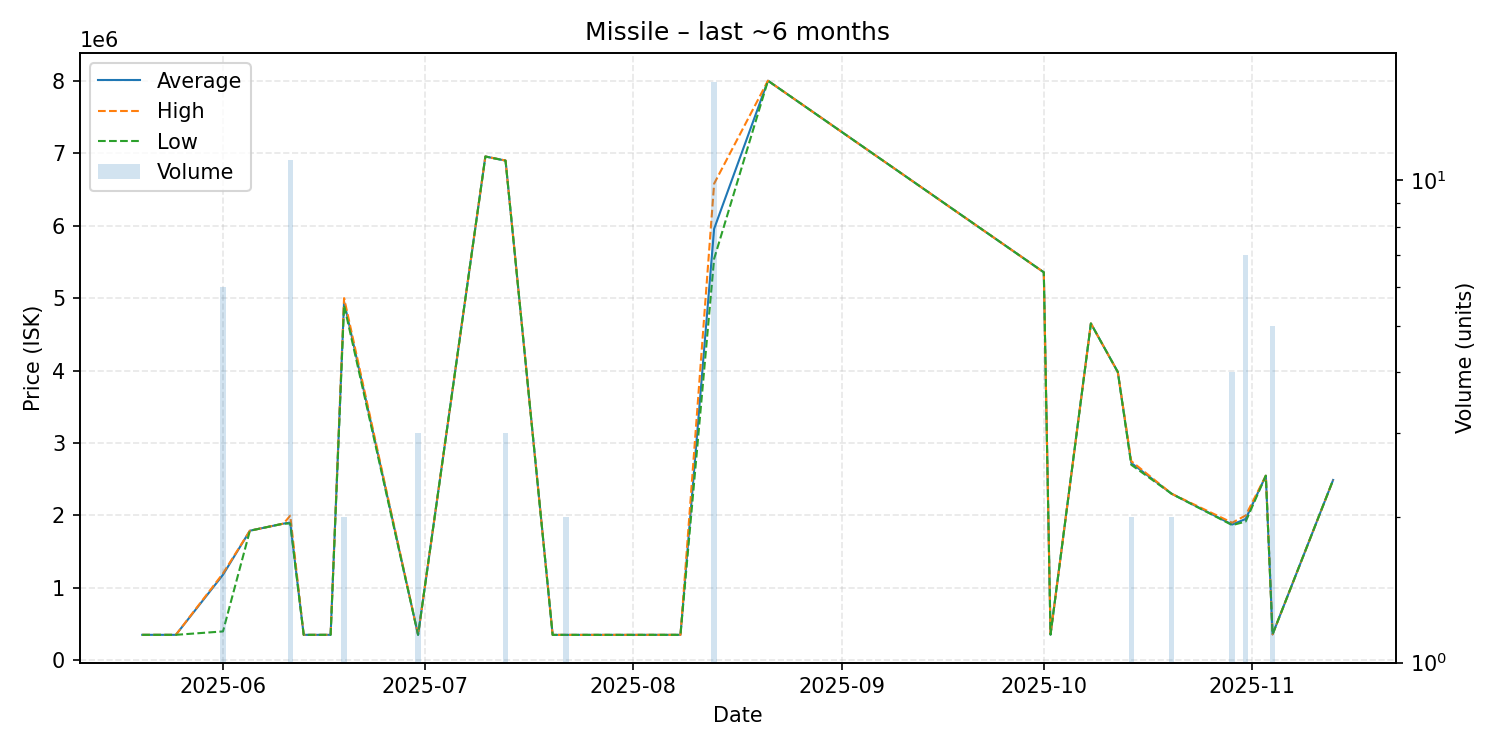

The file beside this chart, header and first rows:
date, average, highest, lowest, order_count, volume
2025-05-20, 353000, 353000, 353000, 1, 1
2025-05-25, 353000, 353000, 353000, 1, 1
2025-06-01, 1181500, 1200000, 400000, 3, 6
2025-06-05, 1790000, 1790000, 1790000, 1, 1
2025-06-10, 1888000, 1888000, 1888000, 1, 1
2025-06-11, 1901727, 1998000, 1889000, 4, 11
2025-06-13, 353000, 353000, 353000, 1, 1
2025-06-17, 353000, 353000, 353000, 1, 1
2025-06-19, 4950000, 5000000, 4900000, 2, 2
2025-06-30, 353000, 353000, 353000, 1, 3
2025-07-10, 6954000, 6954000, 6954000, 1, 1
2025-07-13, 6897333, 6899000, 6896500, 3, 3
2025-07-20, 352500, 352500, 352500, 1, 1
2025-07-22, 352600, 352600, 352600, 1, 2
2025-07-31, 352600, 352600, 352600, 1, 1
2025-08-08, 353100, 353100, 353100, 1, 1
2025-08-13, 5956375, 6579000, 5542500, 9, 16
2025-08-21, 8000000, 8000000, 8000000, 1, 1
2025-10-01, 5356000, 5356000, 5356000, 1, 1
2025-10-02, 356000, 356000, 356000, 1, 1
2025-10-08, 4650000, 4650000, 4650000, 1, 1
2025-10-12, 3980000, 3980000, 3980000, 1, 1
2025-10-14, 2725000, 2750000, 2700000, 2, 2
2025-10-20, 2300000, 2300000, 2300000, 2, 2
2025-10-29, 1875250, 1900000, 1867000, 3, 4
2025-10-31, 1951857, 2000000, 1916000, 3, 7
2025-11-03, 2549000, 2549000, 2549000, 1, 1
2025-11-04, 359200, 359200, 359200, 1, 5
2025-11-13, 2490000, 2490000, 2490000, 1, 1
